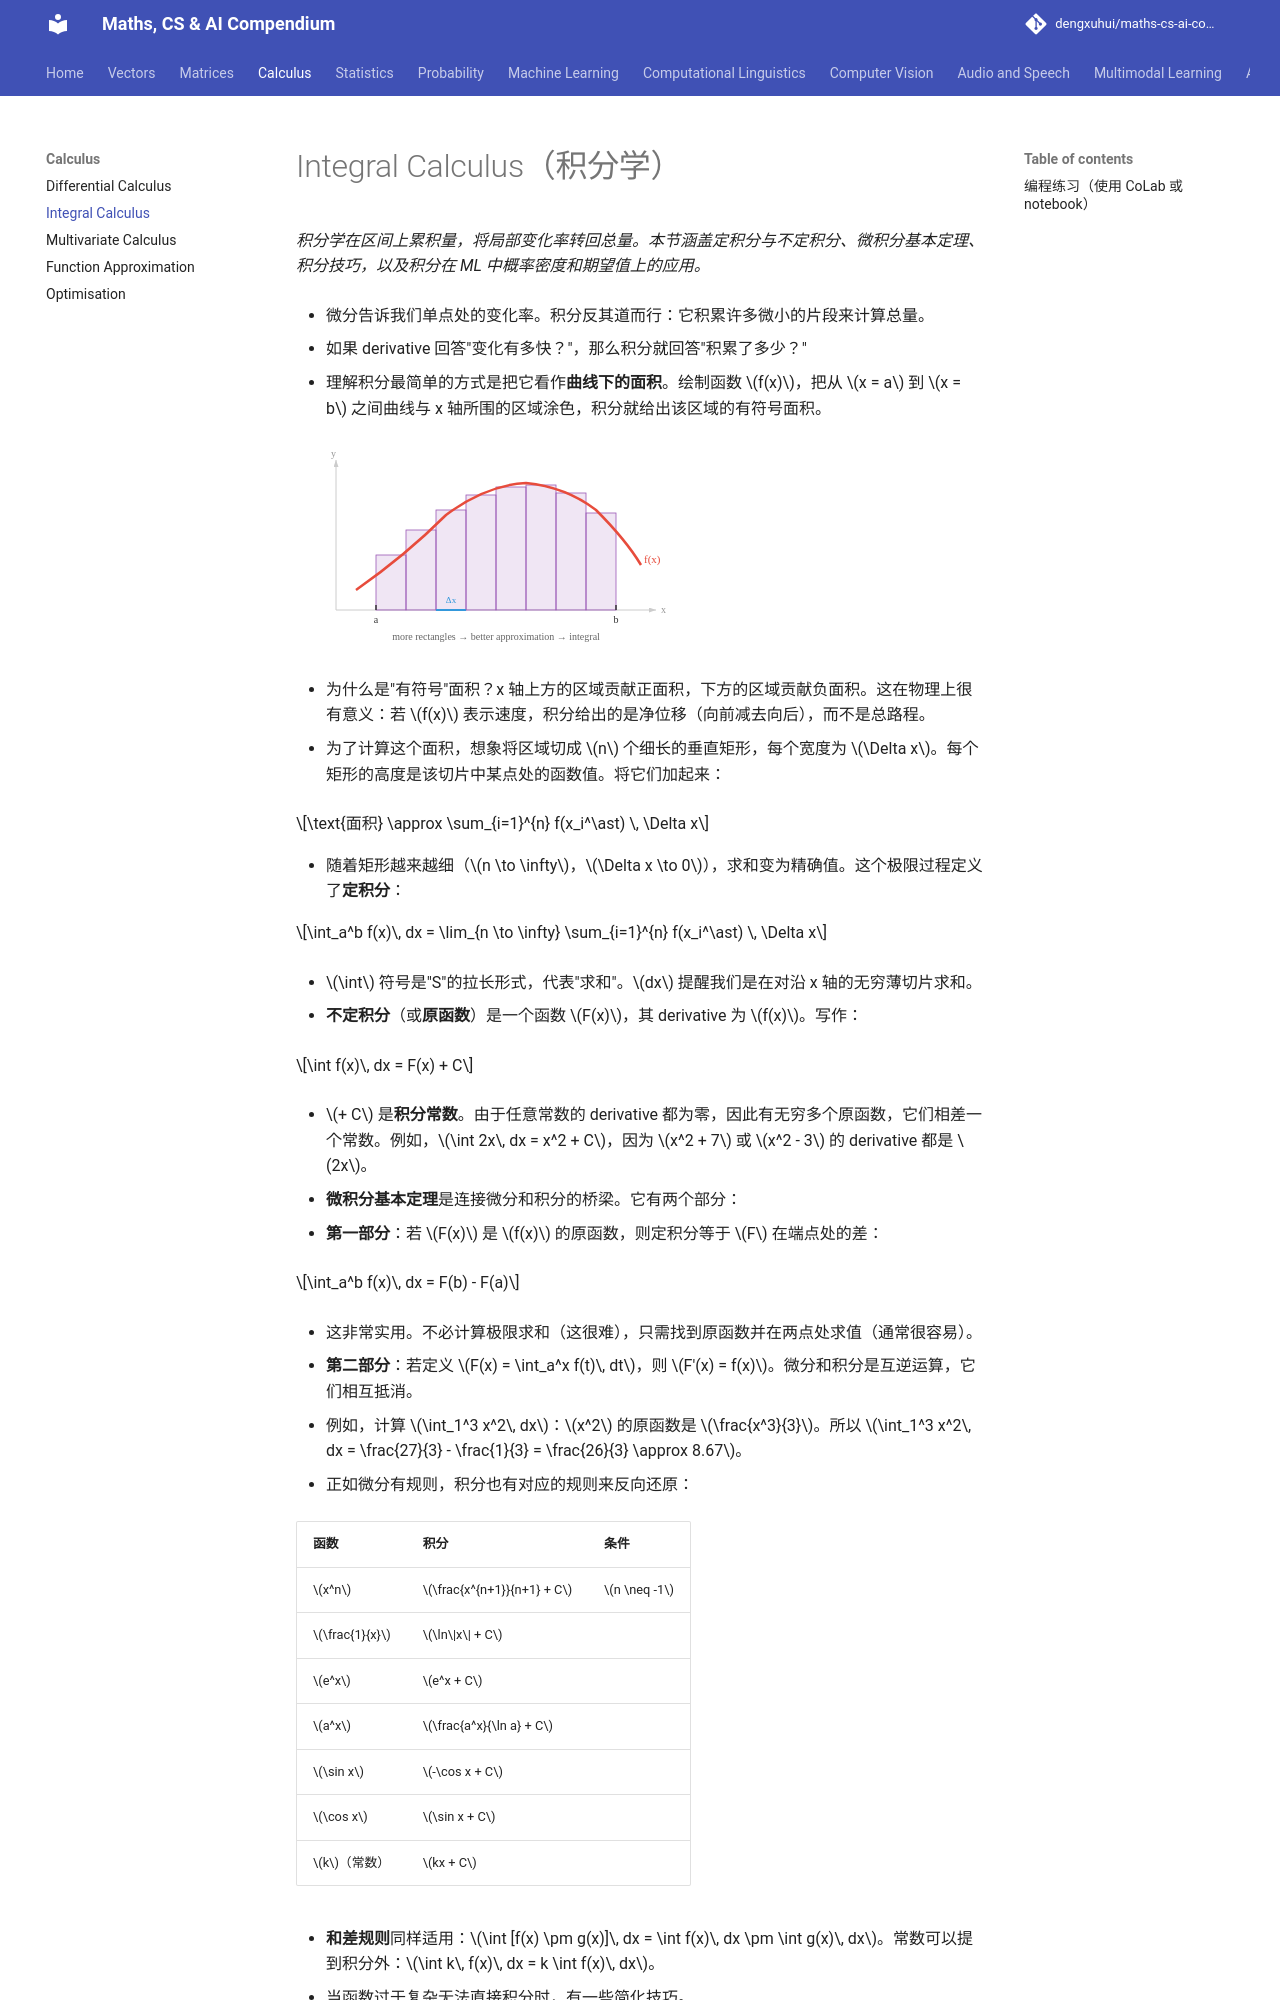

repository: dengxuhui/maths-cs-ai-compendium_CN · page: chapter 03: calculus/02. integral calculus/index.html · generator: mkdocs

# Integral Calculus（积分学）

*积分学在区间上累积量，将局部变化率转回总量。本节涵盖定积分与不定积分、微积分基本定理、积分技巧，以及积分在 ML 中概率密度和期望值上的应用。*

- 微分告诉我们单点处的变化率。积分反其道而行：它积累许多微小的片段来计算总量。

- 如果 derivative 回答"变化有多快？"，那么积分就回答"积累了多少？"

- 理解积分最简单的方式是把它看作**曲线下的面积**。绘制函数 $f(x)$，把从 $x = a$ 到 $x = b$ 之间曲线与 x 轴所围的区域涂色，积分就给出该区域的有符号面积。

![积分通过对细矩形求和来计算曲线下的面积](../images/area_under_curve.svg)

- 为什么是"有符号"面积？x 轴上方的区域贡献正面积，下方的区域贡献负面积。这在物理上很有意义：若 $f(x)$ 表示速度，积分给出的是净位移（向前减去向后），而不是总路程。

- 为了计算这个面积，想象将区域切成 $n$ 个细长的垂直矩形，每个宽度为 $\Delta x$。每个矩形的高度是该切片中某点处的函数值。将它们加起来：

$$\text{面积} \approx \sum_{i=1}^{n} f(x_i^\ast) \, \Delta x$$

- 随着矩形越来越细（$n \to \infty$，$\Delta x \to 0$），求和变为精确值。这个极限过程定义了**定积分**：

$$\int_a^b f(x)\, dx = \lim_{n \to \infty} \sum_{i=1}^{n} f(x_i^\ast) \, \Delta x$$

- $\int$ 符号是"S"的拉长形式，代表"求和"。$dx$ 提醒我们是在对沿 x 轴的无穷薄切片求和。

- **不定积分**（或**原函数**）是一个函数 $F(x)$，其 derivative 为 $f(x)$。写作：

$$\int f(x)\, dx = F(x) + C$$

- $+ C$ 是**积分常数**。由于任意常数的 derivative 都为零，因此有无穷多个原函数，它们相差一个常数。例如，$\int 2x\, dx = x^2 + C$，因为 $x^2 + 7$ 或 $x^2 - 3$ 的 derivative 都是 $2x$。

- **微积分基本定理**是连接微分和积分的桥梁。它有两个部分：

- **第一部分**：若 $F(x)$ 是 $f(x)$ 的原函数，则定积分等于 $F$ 在端点处的差：

$$\int_a^b f(x)\, dx = F(b) - F(a)$$

- 这非常实用。不必计算极限求和（这很难），只需找到原函数并在两点处求值（通常很容易）。

- **第二部分**：若定义 $F(x) = \int_a^x f(t)\, dt$，则 $F'(x) = f(x)$。微分和积分是互逆运算，它们相互抵消。

- 例如，计算 $\int_1^3 x^2\, dx$：$x^2$ 的原函数是 $\frac{x^3}{3}$。所以 $\int_1^3 x^2\, dx = \frac{27}{3} - \frac{1}{3} = \frac{26}{3} \approx 8.67$。

- 正如微分有规则，积分也有对应的规则来反向还原：

| 函数 | 积分 | 条件 |
|---|---|---|
| $x^n$ | $\frac{x^{n+1}}{n+1} + C$ | $n \neq -1$ |
| $\frac{1}{x}$ | $\ln\|x\| + C$ | |
| $e^x$ | $e^x + C$ | |
| $a^x$ | $\frac{a^x}{\ln a} + C$ | |
| $\sin x$ | $-\cos x + C$ | |
| $\cos x$ | $\sin x + C$ | |
| $k$（常数） | $kx + C$ | |

- **和差规则**同样适用：$\int [f(x) \pm g(x)]\, dx = \int f(x)\, dx \pm \int g(x)\, dx$。常数可以提到积分外：$\int k\, f(x)\, dx = k \int f(x)\, dx$。

- 当函数过于复杂无法直接积分时，有一些简化技巧。

- **换元法（u-substitution）**是链式法则的逆运算。若发现复合函数 $f(g(x))$ 乘以 $g'(x)$，令 $u = g(x)$，从而 $du = g'(x)\, dx$，积分就简化了。
